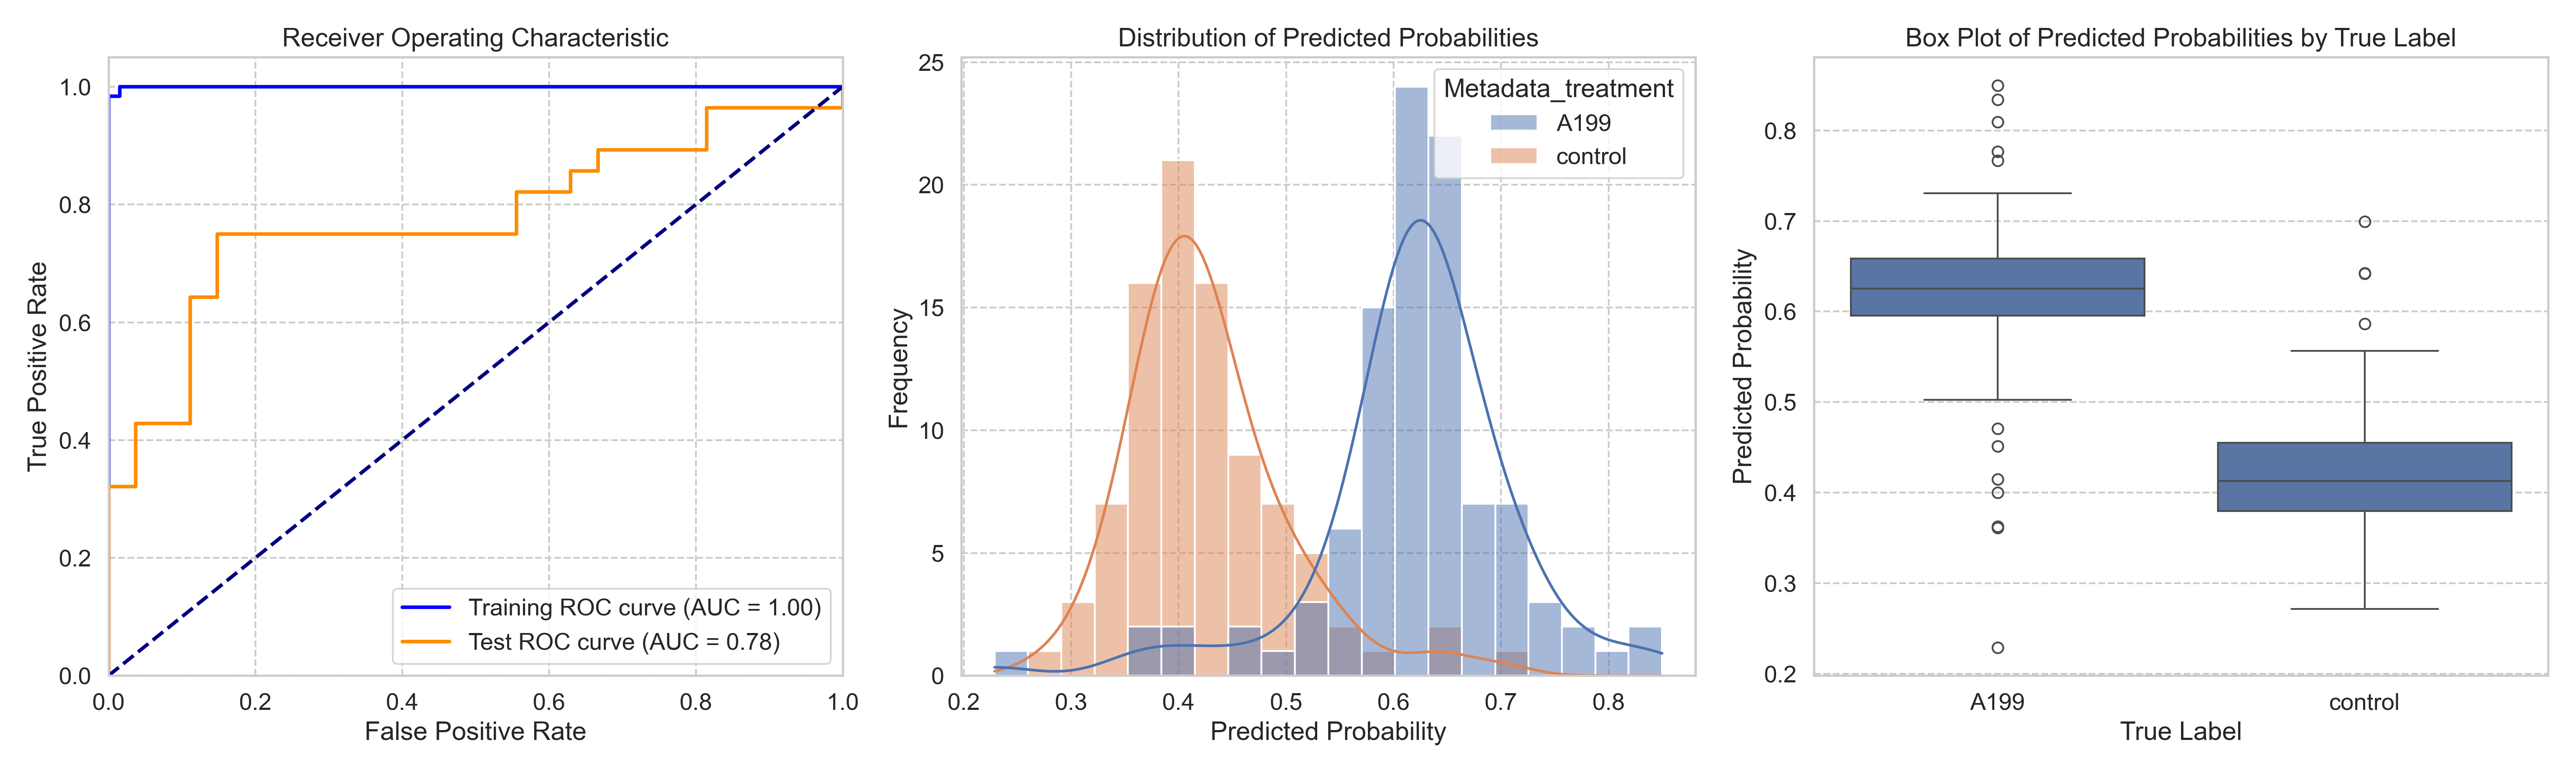

The file beside this chart, header and first rows:
ObjectNumber, Metadata_site, Metadata_concentration, Metadata_hour, Metadata_treatment, Predicted_Probability, Is_Test, S
1, 0, 40, 4, A199, 0.622, False, 0.1956
2, 0, 40, 4, A199, 0.3627, True, -0.06372
3, 0, 40, 4, A199, 0.6876, False, 0.2612
4, 0, 40, 4, A199, 0.2288, True, -0.1976
1, 1, 40, 4, A199, 0.6262, False, 0.1998
2, 1, 40, 4, A199, 0.6392, False, 0.2128
3, 1, 40, 4, A199, 0.5903, False, 0.164
4, 1, 40, 4, A199, 0.6126, False, 0.1863
1, 10, 40, 4, A199, 0.5659, False, 0.1395
2, 10, 40, 4, A199, 0.7223, False, 0.2959
3, 10, 40, 4, A199, 0.623, False, 0.1966
1, 11, 40, 4, A199, 0.6287, False, 0.2023
2, 11, 40, 4, A199, 0.6171, False, 0.1907
3, 11, 40, 4, A199, 0.6311, False, 0.2047
4, 11, 40, 4, A199, 0.6163, False, 0.1899
1, 12, 40, 4, A199, 0.5787, False, 0.1523
2, 12, 40, 4, A199, 0.6984, False, 0.272
3, 12, 40, 4, A199, 0.5953, True, 0.1689
1, 13, 40, 4, A199, 0.5969, False, 0.1705
2, 13, 40, 4, A199, 0.6535, False, 0.2271
1, 14, 40, 4, A199, 0.6212, False, 0.1948
2, 14, 40, 4, A199, 0.5624, True, 0.136
3, 14, 40, 4, A199, 0.6556, False, 0.2293
4, 14, 40, 4, A199, 0.6534, False, 0.227
5, 14, 40, 4, A199, 0.5473, False, 0.1209
6, 14, 40, 4, A199, 0.5681, False, 0.1417
7, 14, 40, 4, A199, 0.5772, False, 0.1508
8, 14, 40, 4, A199, 0.6041, False, 0.1777
9, 14, 40, 4, A199, 0.5026, False, 0.07617
10, 14, 40, 4, A199, 0.634, False, 0.2076
11, 14, 40, 4, A199, 0.6022, False, 0.1758
12, 14, 40, 4, A199, 0.6492, False, 0.2228
1, 15, 40, 4, A199, 0.6214, False, 0.195
2, 15, 40, 4, A199, 0.6192, False, 0.1928
3, 15, 40, 4, A199, 0.4146, True, -0.01181
4, 15, 40, 4, A199, 0.6475, False, 0.2211
5, 15, 40, 4, A199, 0.4705, True, 0.0441
1, 16, 40, 4, A199, 0.5953, True, 0.1689
2, 16, 40, 4, A199, 0.651, False, 0.2246
3, 16, 40, 4, A199, 0.6265, False, 0.2001
4, 16, 40, 4, A199, 0.5932, False, 0.1668
5, 16, 40, 4, A199, 0.6011, True, 0.1747
1, 17, 40, 4, A199, 0.4511, True, 0.02474
2, 17, 40, 4, A199, 0.5845, True, 0.1582
3, 17, 40, 4, A199, 0.674, False, 0.2476
4, 17, 40, 4, A199, 0.5972, False, 0.1708
1, 18, 40, 4, A199, 0.6989, False, 0.2726
2, 18, 40, 4, A199, 0.6562, False, 0.2299
3, 18, 40, 4, A199, 0.6065, True, 0.1802
4, 18, 40, 4, A199, 0.6234, False, 0.197
5, 18, 40, 4, A199, 0.6511, False, 0.2247
6, 18, 40, 4, A199, 0.6326, False, 0.2062
7, 18, 40, 4, A199, 0.6325, False, 0.2061
8, 18, 40, 4, A199, 0.6907, True, 0.2643
1, 19, 40, 4, A199, 0.6584, False, 0.232
2, 19, 40, 4, A199, 0.7768, True, 0.3504
3, 19, 40, 4, A199, 0.7133, True, 0.2869
4, 19, 40, 4, A199, 0.6289, False, 0.2025
5, 19, 40, 4, A199, 0.5962, False, 0.1698
6, 19, 40, 4, A199, 0.6825, False, 0.2561
... 131 more rows
